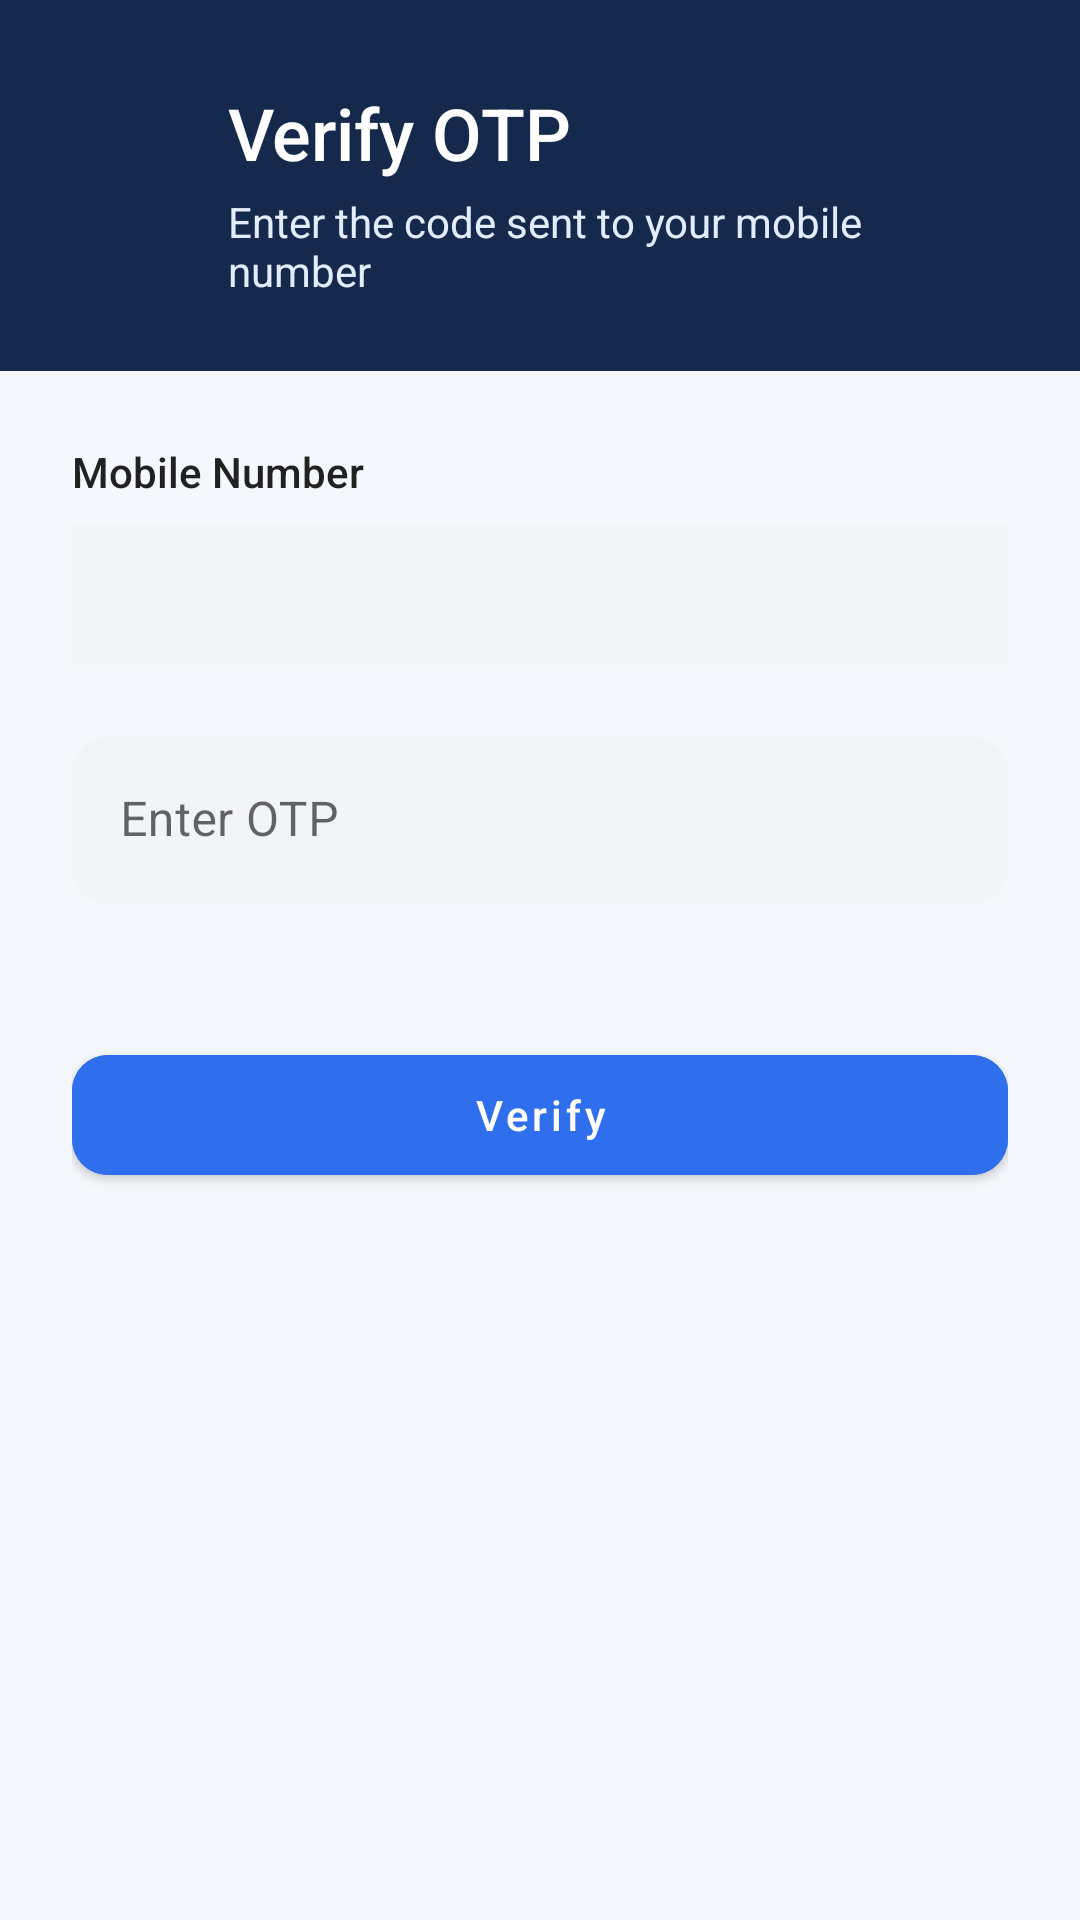

Layout XML and referenced resources for this Android screen:
<!-- AndroidManifest.xml: activity theme Theme.Newproject -->
<!-- res/layout/activity_otp_verification.xml -->
<?xml version="1.0" encoding="utf-8"?>
<androidx.constraintlayout.widget.ConstraintLayout xmlns:android="http://schemas.android.com/apk/res/android"
    xmlns:app="http://schemas.android.com/apk/res-auto"
    xmlns:tools="http://schemas.android.com/tools"
    android:layout_width="match_parent"
    android:layout_height="match_parent"
    android:background="@color/booking_page_background"
    tools:context=".ui.otp.OtpVerificationActivity">

    <androidx.constraintlayout.widget.ConstraintLayout
        android:id="@+id/header_container"
        android:layout_width="0dp"
        android:layout_height="wrap_content"
        android:background="@color/login_header_navy"
        android:paddingHorizontal="@dimen/login_content_horizontal_margin"
        android:paddingTop="@dimen/login_content_horizontal_margin"
        android:paddingBottom="@dimen/home_section_spacing"
        app:layout_constraintEnd_toEndOf="parent"
        app:layout_constraintStart_toStartOf="parent"
        app:layout_constraintTop_toTopOf="parent">

        <ImageButton
            android:id="@+id/back_button"
            android:layout_width="@dimen/login_back_button_size"
            android:layout_height="@dimen/login_back_button_size"
            android:background="?attr/selectableItemBackgroundBorderless"
            android:contentDescription="@string/cd_back"
            android:padding="8dp"
            android:src="@drawable/ic_arrow_back"
            app:layout_constraintStart_toStartOf="parent"
            app:layout_constraintTop_toTopOf="parent"
            app:tint="@color/white" />

        <TextView
            android:id="@+id/header_title"
            android:layout_width="0dp"
            android:layout_height="wrap_content"
            android:layout_marginStart="12dp"
            android:fontFamily="sans-serif-medium"
            android:text="@string/otp_verification_title"
            android:textColor="@color/white"
            android:textSize="@dimen/login_title_text_size"
            app:layout_constraintBottom_toBottomOf="@id/back_button"
            app:layout_constraintEnd_toEndOf="parent"
            app:layout_constraintStart_toEndOf="@id/back_button"
            app:layout_constraintTop_toTopOf="@id/back_button" />

        <TextView
            android:id="@+id/header_subtitle"
            android:layout_width="0dp"
            android:layout_height="wrap_content"
            android:layout_marginStart="12dp"
            android:layout_marginTop="4dp"
            android:text="@string/otp_verification_subtitle"
            android:textColor="@color/banner_subtitle_text"
            android:textSize="@dimen/login_subtitle_text_size"
            app:layout_constraintEnd_toEndOf="parent"
            app:layout_constraintStart_toEndOf="@id/back_button"
            app:layout_constraintTop_toBottomOf="@id/header_title" />

    </androidx.constraintlayout.widget.ConstraintLayout>

    <androidx.core.widget.NestedScrollView
        android:id="@+id/content_scroll"
        android:layout_width="0dp"
        android:layout_height="0dp"
        android:fillViewport="true"
        app:layout_constraintBottom_toBottomOf="parent"
        app:layout_constraintEnd_toEndOf="parent"
        app:layout_constraintStart_toStartOf="parent"
        app:layout_constraintTop_toBottomOf="@id/header_container">

        <LinearLayout
            android:layout_width="match_parent"
            android:layout_height="wrap_content"
            android:orientation="vertical"
            android:paddingHorizontal="@dimen/login_content_horizontal_margin"
            android:paddingTop="@dimen/home_section_spacing"
            android:paddingBottom="@dimen/home_section_spacing">

            <TextView
                android:layout_width="wrap_content"
                android:layout_height="wrap_content"
                android:fontFamily="sans-serif-medium"
                android:text="@string/otp_verification_mobile_label"
                android:textColor="@color/text_primary"
                android:textSize="@dimen/login_subtitle_text_size" />

            <TextView
                android:id="@+id/mobile_value_text"
                android:layout_width="match_parent"
                android:layout_height="wrap_content"
                android:layout_marginTop="8dp"
                android:background="@color/input_background"
                android:padding="14dp"
                android:textColor="@color/text_secondary"
                android:textSize="@dimen/login_subtitle_text_size"
                tools:text="9791222882" />

            <com.google.android.material.textfield.TextInputLayout
                android:id="@+id/otp_input"
                style="@style/Widget.MaterialComponents.TextInputLayout.FilledBox"
                android:layout_width="match_parent"
                android:layout_height="wrap_content"
                android:layout_marginTop="@dimen/home_section_spacing"
                android:hint="@string/otp_verification_hint_otp"
                app:boxBackgroundColor="@color/input_background"
                app:boxCornerRadiusBottomEnd="@dimen/login_input_corner_radius"
                app:boxCornerRadiusBottomStart="@dimen/login_input_corner_radius"
                app:boxCornerRadiusTopEnd="@dimen/login_input_corner_radius"
                app:boxCornerRadiusTopStart="@dimen/login_input_corner_radius"
                app:boxStrokeWidth="0dp"
                app:boxStrokeWidthFocused="0dp"
                app:errorEnabled="true">

                <com.google.android.material.textfield.TextInputEditText
                    android:id="@+id/otp_edit_text"
                    android:layout_width="match_parent"
                    android:layout_height="wrap_content"
                    android:inputType="number"
                    android:maxLines="1" />

            </com.google.android.material.textfield.TextInputLayout>

            <com.google.android.material.button.MaterialButton
                android:id="@+id/verify_button"
                android:layout_width="match_parent"
                android:layout_height="@dimen/login_button_height"
                android:layout_marginTop="@dimen/home_section_spacing"
                android:backgroundTint="@color/primary_blue"
                android:text="@string/otp_verification_button"
                android:textAllCaps="false"
                android:textColor="@color/white"
                android:textSize="@dimen/login_subtitle_text_size"
                app:cornerRadius="@dimen/login_button_corner_radius" />

            <ProgressBar
                android:id="@+id/verify_progress"
                android:layout_width="wrap_content"
                android:layout_height="wrap_content"
                android:layout_gravity="center_horizontal"
                android:layout_marginTop="12dp"
                android:contentDescription="@string/cd_otp_verification_progress"
                android:indeterminateTint="@color/primary_blue"
                android:visibility="gone"
                tools:visibility="visible" />

        </LinearLayout>

    </androidx.core.widget.NestedScrollView>

</androidx.constraintlayout.widget.ConstraintLayout>
<!-- resources referenced by this layout -->
<resources>
  <color name="banner_subtitle_text">#E3ECFD</color>
  <color name="booking_page_background">#F4F7FB</color>
  <color name="input_background">#F2F4F7</color>
  <color name="login_header_navy">#14294B</color>
  <color name="primary_blue">#2F6FED</color>
  <color name="text_primary">#212121</color>
  <color name="text_secondary">#757575</color>
  <color name="white">#FFFFFFFF</color>
  <dimen name="home_section_spacing">24dp</dimen>
  <dimen name="login_back_button_size">40dp</dimen>
  <dimen name="login_button_corner_radius">12dp</dimen>
  <dimen name="login_button_height">52dp</dimen>
  <dimen name="login_content_horizontal_margin">24dp</dimen>
  <dimen name="login_input_corner_radius">12dp</dimen>
  <dimen name="login_subtitle_text_size">14sp</dimen>
  <dimen name="login_title_text_size">24sp</dimen>
  <string name="cd_back">Back</string>
  <string name="cd_otp_verification_progress">Verifying OTP</string>
  <string name="otp_verification_button">Verify</string>
  <string name="otp_verification_hint_otp">Enter OTP</string>
  <string name="otp_verification_mobile_label">Mobile Number</string>
  <string name="otp_verification_subtitle">Enter the code sent to your mobile number</string>
  <string name="otp_verification_title">Verify OTP</string>
  <style name="Theme.Newproject" parent="Theme.MaterialComponents.DayNight.NoActionBar" />
</resources>
